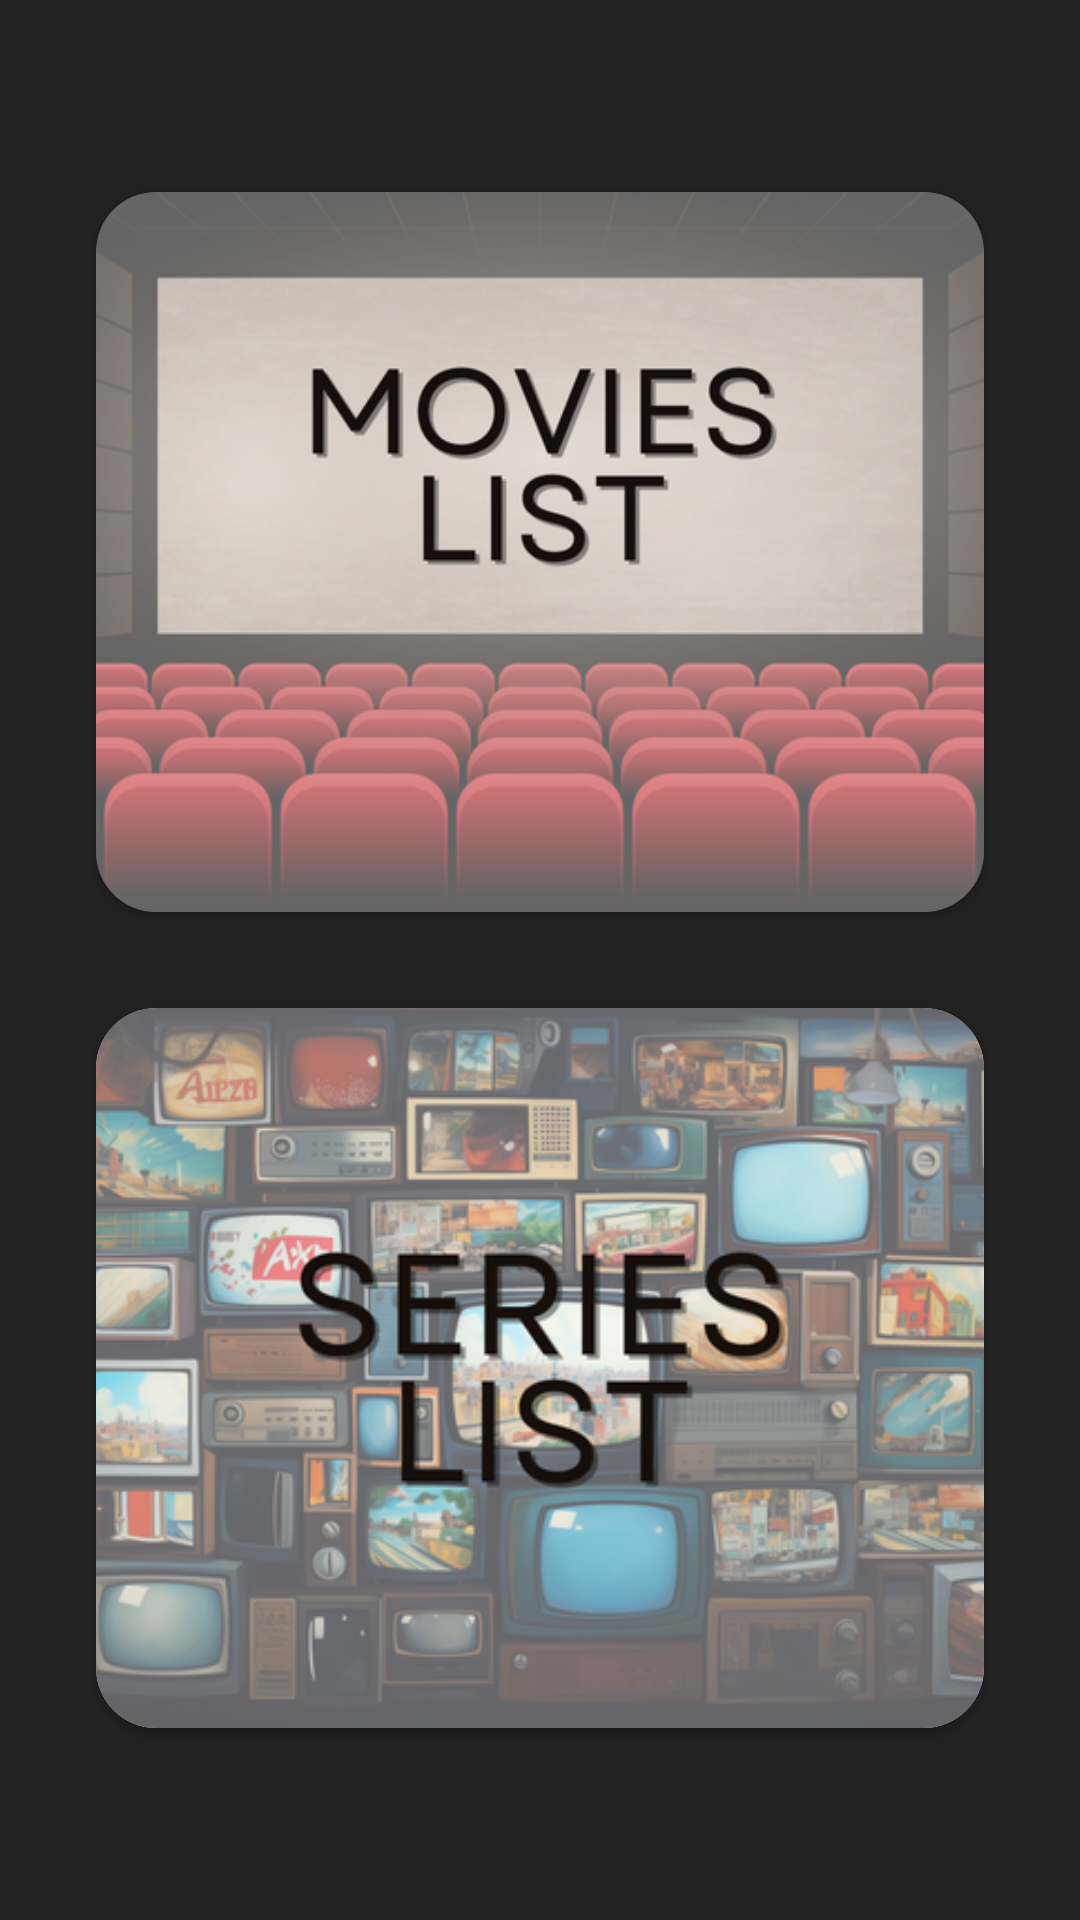

The Android layout XML behind this screen, and the referenced resources:
<!-- AndroidManifest.xml: application theme Base.Theme.CapstoneProject -->
<!-- res/layout/fragment_home.xml -->
<?xml version="1.0" encoding="utf-8"?>
<androidx.constraintlayout.widget.ConstraintLayout xmlns:android="http://schemas.android.com/apk/res/android"
    xmlns:app="http://schemas.android.com/apk/res-auto"
    xmlns:tools="http://schemas.android.com/tools"
    android:layout_width="match_parent"
    android:layout_height="match_parent"
    android:background="@color/background"
    tools:context=".ui.home.HomeFragment">

    <androidx.cardview.widget.CardView
        android:id="@+id/cardViewMovies"
        android:layout_width="match_parent"
        android:layout_height="0dp"
        android:layout_marginStart="@dimen/margin_xlarge"
        android:layout_marginTop="@dimen/margin_xxlarge"
        android:layout_marginEnd="@dimen/margin_xlarge"
        app:cardBackgroundColor="@color/cardView"
        app:cardCornerRadius="@dimen/radius"
        app:layout_constraintBottom_toTopOf="@id/cardViewSeries"
        app:layout_constraintEnd_toEndOf="parent"
        app:layout_constraintStart_toStartOf="parent"
        app:layout_constraintTop_toTopOf="parent"
        app:layout_constraintVertical_chainStyle="packed">

        <ImageView
            android:layout_width="match_parent"
            android:layout_height="match_parent"
            android:scaleType="centerCrop"
            android:src="@drawable/movies" />

    </androidx.cardview.widget.CardView>

    <androidx.cardview.widget.CardView
        android:id="@+id/cardViewSeries"
        android:layout_width="match_parent"
        android:layout_height="0dp"
        android:layout_marginStart="@dimen/margin_xlarge"
        android:layout_marginTop="@dimen/margin_xlarge"
        android:layout_marginEnd="@dimen/margin_xlarge"
        android:layout_marginBottom="@dimen/margin_xxlarge"
        app:cardCornerRadius="@dimen/radius"
        app:layout_constraintBottom_toBottomOf="parent"
        app:layout_constraintEnd_toEndOf="parent"
        app:layout_constraintStart_toStartOf="parent"
        app:layout_constraintTop_toBottomOf="@id/cardViewMovies">

        <ImageView
            android:layout_width="match_parent"
            android:layout_height="match_parent"
            android:scaleType="centerCrop"
            android:src="@drawable/series" />

    </androidx.cardview.widget.CardView>

</androidx.constraintlayout.widget.ConstraintLayout>
<!-- resources referenced by this layout -->
<resources>
  <color name="background">#212121</color>
  <color name="cardView">#323232</color>
  <dimen name="margin_xlarge">32dp</dimen>
  <dimen name="margin_xxlarge">64dp</dimen>
  
      //padding
  <dimen name="radius">20dp</dimen>
  <!-- drawable movies: png bitmap (drawable, 177640 bytes) -->
  <!-- drawable series: png bitmap (drawable, 341873 bytes) -->
  <style name="Base.Theme.CapstoneProject" parent="Theme.AppCompat.Light.NoActionBar">
          
          
          <item name="android:windowIsTranslucent">true</item>
      </style>
</resources>
